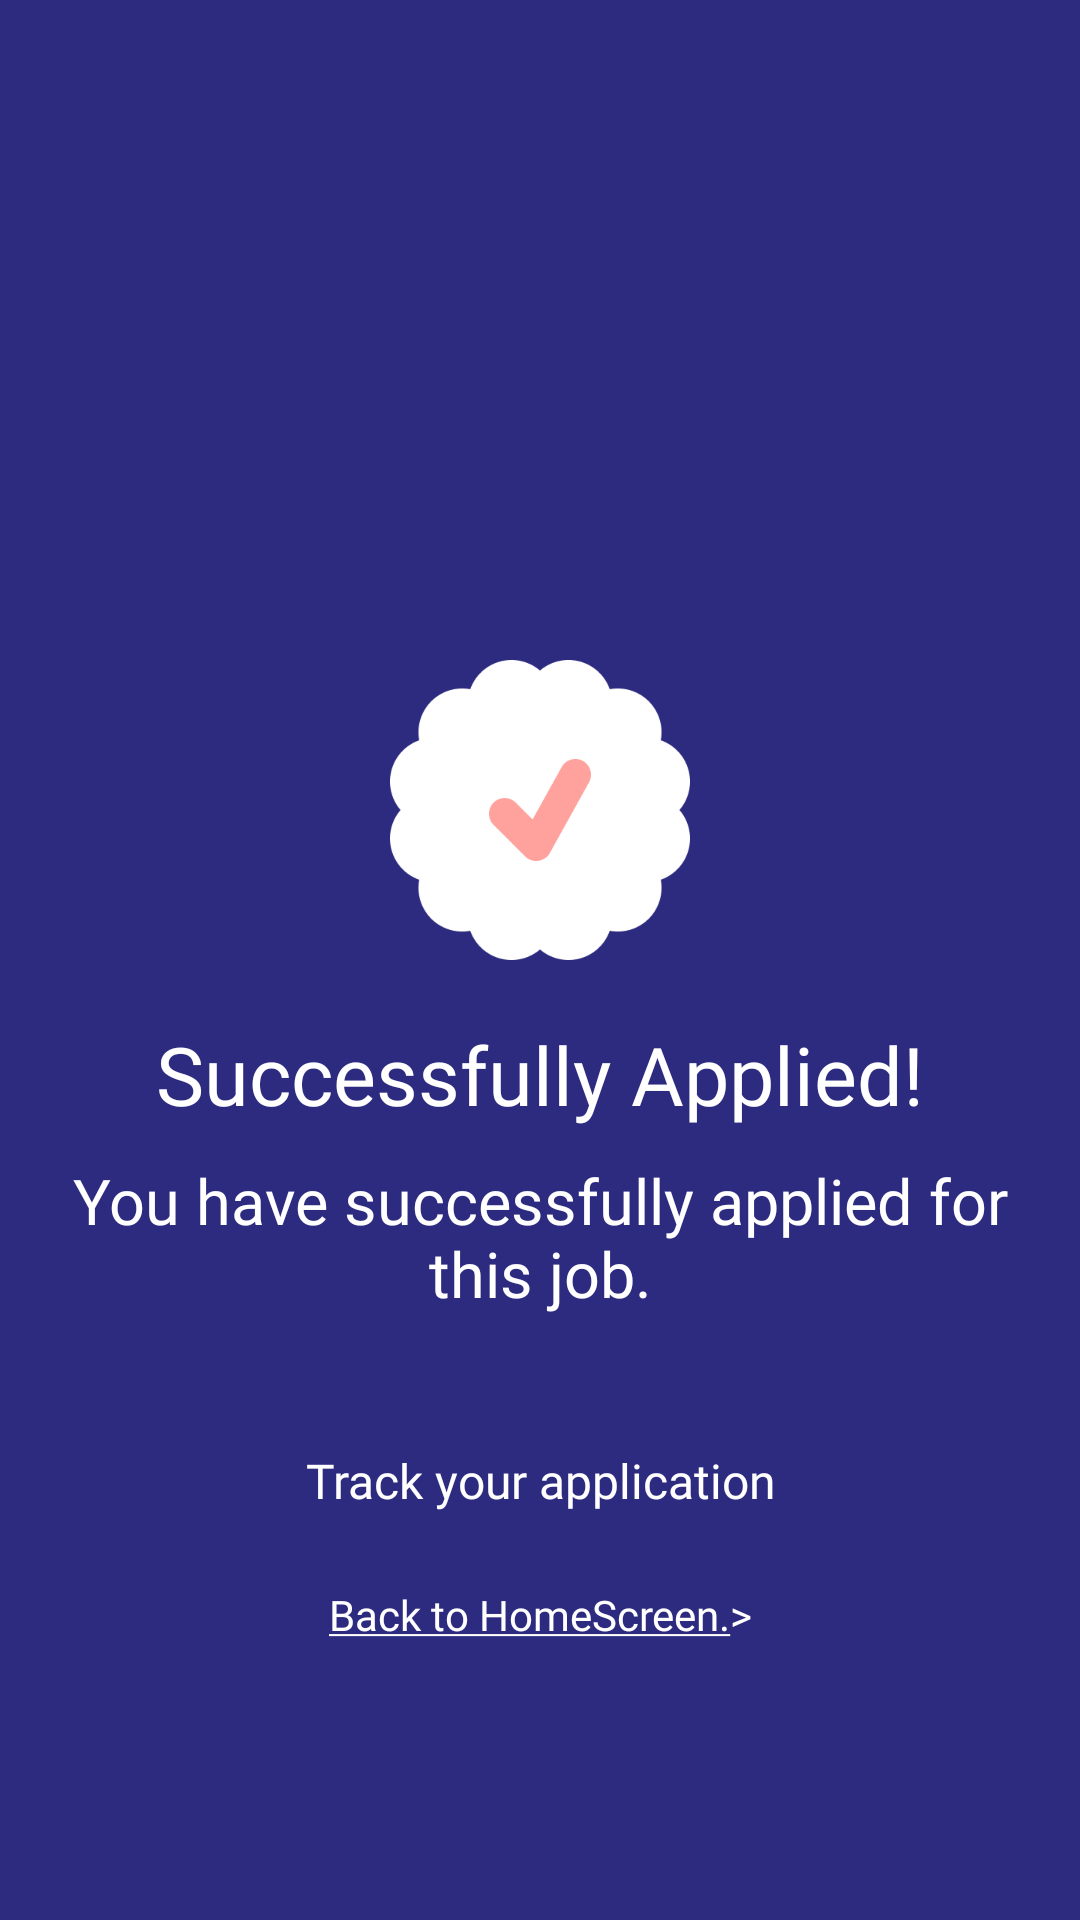

Reconstruct the res/layout file that produces this screen, plus the resources it refers to.
<!-- AndroidManifest.xml: application theme Theme.MissHelper -->
<!-- res/layout/activity_applied.xml -->
<?xml version="1.0" encoding="utf-8"?>
<RelativeLayout xmlns:android="http://schemas.android.com/apk/res/android"
    xmlns:tools="http://schemas.android.com/tools"
    android:id="@+id/main"
    android:layout_width="match_parent"
    android:layout_height="match_parent"
    android:background="@color/app_color"
    tools:context=".activities.WelcomeActivity">

    <ImageView
        android:id="@+id/welcome_logo"
        android:layout_width="100dp"
        android:layout_height="100dp"
        android:layout_centerHorizontal="true"
        android:layout_marginTop="220dp"
        android:src="@drawable/success_mark" />

    <TextView
        android:id="@+id/welcome_text"
        android:layout_width="match_parent"
        android:layout_height="wrap_content"
        android:layout_below="@+id/welcome_logo"
        android:layout_centerHorizontal="true"
        android:layout_marginTop="20dp"
        android:fontFamily="@font/outfit_medium"
        android:gravity="center"
        android:text="Successfully Applied!"
        android:textColor="@color/white"
        android:textSize="27dp" />

    <TextView
        android:id="@+id/details_txt"
        android:layout_width="match_parent"
        android:layout_height="wrap_content"
        android:layout_below="@+id/welcome_text"
        android:layout_centerHorizontal="true"
        android:layout_marginTop="10dp"
        android:fontFamily="@font/outfit_light"
        android:gravity="center"
        android:layout_marginStart="20dp"
        android:layout_marginEnd="20dp"
        android:text="You have successfully applied for this job."
        android:textColor="@color/white"
        android:textSize="21dp" />


    <androidx.appcompat.widget.AppCompatButton
        android:id="@+id/track"
        android:layout_width="match_parent"
        android:layout_height="50dp"
        android:layout_below="@+id/details_txt"
        android:layout_marginStart="30dp"
        android:layout_marginTop="30dp"
        android:layout_marginEnd="30dp"
        android:background="@drawable/btn_bg"
        android:fontFamily="@font/outfit_regular"
        android:onClick="login"
        android:text="Track your application"
        android:textAllCaps="false"
        android:textColor="@color/white"
        android:textSize="16dp" />
    <TextView
        android:layout_width="match_parent"
        android:layout_height="wrap_content"
        android:layout_below="@+id/track"
        android:layout_centerHorizontal="true"
        android:layout_marginTop="10dp"
        android:fontFamily="@font/outfit_light"
        android:gravity="center"
        android:layout_marginStart="20dp"
        android:layout_marginEnd="20dp"
        android:text="@string/back_to_homescreen"
        android:textColor="@color/white"
        android:onClick="back"
        android:textSize="14dp" />

</RelativeLayout>
<!-- resources referenced by this layout -->
<resources>
  <color name="app_color">#2D2B7F</color>
  <color name="white">#FFFFFFFF</color>
  <!-- drawable success_mark: png bitmap (drawable, 7610 bytes) -->
  <string name="back_to_homescreen"><u>Back to HomeScreen.</u>&gt;</string>
  <style name="Theme.MissHelper" parent="Base.Theme.MissHelper" />
  <style name="Base.Theme.MissHelper" parent="Theme.Material3.DayNight.NoActionBar">
          
          <item name="colorPrimary">@color/app_color</item>
          <item name="colorPrimaryDark">@color/app_color</item>
          <item name="colorAccent">@color/app_color</item>
      </style>
</resources>
